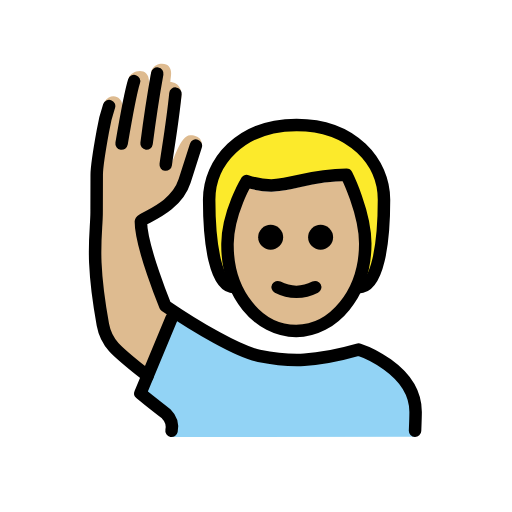
t = 0.00 s
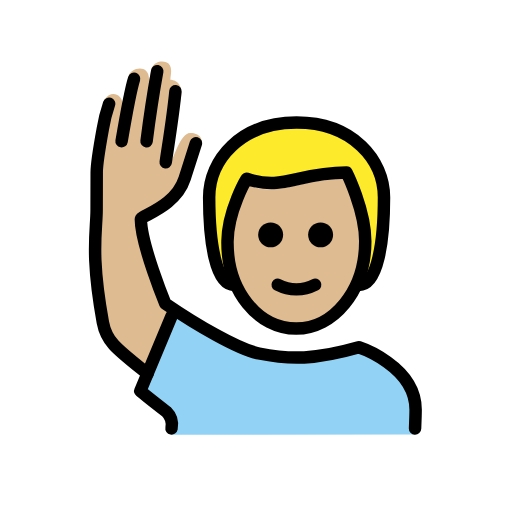
t = 0.48 s
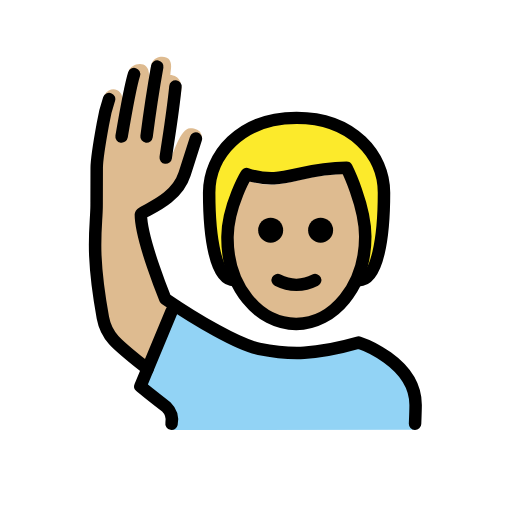
t = 1.43 s
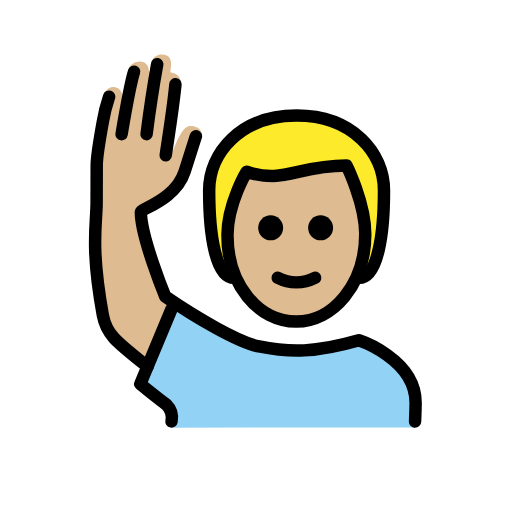
t = 1.90 s
t = 2.38 s: frame unchanged from t = 1.43 s, image omitted
t = 3.33 s: frame unchanged from t = 0.48 s, image omitted

The animated SVG that drew these frames (rendered in a browser with its animation timeline set to each time). Animation: 1 SMIL element (animateTransform=1); one cycle of 3.80 s, repeats indefinitely.

<?xml version='1.0' encoding='utf-8'?>
<svg xmlns="http://www.w3.org/2000/svg" id="emoji" viewBox="-5 -5 82 82" width="200" height="200" role="img">
  <title>OpenMoji: man raising hand: medium-light skin tone</title><g><g id="color">
    <path fill="#92d3f5" d="M22.4944,65l-.2186-2.8134A23.4263,23.4263,0,0,1,17.94,58.6693L21.9169,48.6c1.0234-2.5912,1.6347-3.5607,3.0234-2.5912,3.0068,2.0987,6.3457,2.9219,7.625,3.85,4.3281,3.6926,12.34,4.625,19.3405,1.46,3,0,9.5687,3.8215,9.5687,9.09v4.5458Z" />
  </g>
  <g id="skin">
    <path fill="#debb90" d="m18.63 55.99c-2.624-3.249-5.712-4.458-6.212-6.458-0.543-2.169-3.193-15.63-2.192-19.88 0.4003-2.535 0.4843-5.111 0.25-7.666-0.06-0.998 0.8437-4.688 0.8437-6.688-0.04883-1.323 0.07726-2.647 0.375-3.938 1.188-1.725 2.872-0.7321 2.898 0.4981l1.039-4.342c0.1875-1.281 3.698-2.219 3.188 1.25l0.4502-2.481c0.6811-1.425 2.381-1.16 2.758-0.6921 0.6222 0.809 0.3033 1.542 0.256 2.536 0 0 2.254-0.01883 1.671 3.002-0.19 0.9824-1.633 10.23-1.633 10.23 0.458-0.458 1.541-4.699 3.124-4.699 2.119 0 1.904 1.65 1.904 1.65s-0.6026 1.433-1.281 2.673c-1.012 1.851-2.281 5.5-3.281 6.5-1.673 1.114-3.417 2.116-5.222 3l2.91 12.25s0.167 0.5381 2.496 2.256" />
    <path fill="#debb90" d="M31.4358,34.0039c-.1015,7.999,4.0635,14,11,14,7.0635,0,11.0635-6,11.0635-14,0-5-3-10-3-10-8,0-10,3-16,1A17.0768,17.0768,0,0,0,31.4358,34.0039Z" />
  </g>
  <g id="hair">
    <path fill="#fcea2b" d="M50.7774,22.6918c-7.473,0-8.7162,3.5912-16.36,1.88-3.4041-.7622-1.9181,16.4322-1.9181,16.4322-3,0-4-7-4-14,0-6,5-12,14-12s14,6,14,12c0,7-1,14-4,14C52.4993,41.0039,53.2162,22.6918,50.7774,22.6918Z" />
  </g>
  <g id="line">
    <path fill="none" stroke="#000" stroke-linecap="round" stroke-linejoin="round" stroke-width="2" d="M22.4738,63.99a2.9818,2.9818,0,0,0-.8419-2.6982C18.4738,58.846,17.4738,57.99,17.4738,57.99l5-12" />
    <path d="M48.3468,32.99a2,2,0,1,1-2-2,2,2,0,0,1,2,2" />
    <path d="M40.3468,32.99a2,2,0,1,1-2-2,2,2,0,0,1,2,2" />
    <path fill="none" stroke="#000" stroke-linecap="round" stroke-linejoin="round" stroke-width="2" d="M39.4738,40.99a6.5535,6.5535,0,0,0,6,0" />
    <path fill="none" stroke="#000" stroke-linecap="round" stroke-linejoin="round" stroke-width="2" d="M20.1828,6.7816c-.709,3.9248-1.125,6.6318-1.709,11.208" />
    <path fill="none" stroke="#000" stroke-linecap="round" stroke-linejoin="round" stroke-width="2" d="M21.5421,21.3651C21.835,19.2025,22.64,14.6146,23.0988,9.99" />
    <path fill="none" stroke="#000" stroke-linecap="round" stroke-linejoin="round" stroke-width="2" d="M61.4738,63.99s.0908-2.25.0908-3c0-7-9.0908-10-9.0908-10-7,2-11,2-16,1-3.2754-.6553-10.0273-4.59-15-8,0,0-3.9093-9.5-3.9093-13.5005,0-.5825,5.5518-1.9936,7-6.5.7813-2.4307,1.8106-5.6738,1.8106-5.6738" />
    <path fill="none" stroke="#000" stroke-linecap="round" stroke-linejoin="round" stroke-width="2" d="M14.4738,17.99c.86-5.0757,1.5645-8.6211,2-10" />
    <path fill="none" stroke="#000" stroke-linecap="round" stroke-linejoin="round" stroke-width="2" d="M18.6281,55.221c-5-4-6.5879-5.12-7.1543-8.2314-2-11-1-14.5811-1-18,0-1,.0156,0,.0156-6,.001-.812.5078-4.3931.9844-7a25.2783,25.2783,0,0,1,1-4" />
    <path fill="none" stroke="#000" stroke-linecap="round" stroke-linejoin="round" stroke-width="2" d="M32.4993,41.0039c-3,0-4-7-4-14,0-6,5-12,14-12s14,6,14,12c0,7-1,14-4,14" />
    <path fill="none" stroke="#000" stroke-linejoin="round" stroke-width="2" d="M31.4358,34.0039c-.1015,7.999,4.9365,14,11,14,5.9365,0,11.0635-6,11.0635-14,0-5-3-11-3-11-8,0-10,3-16,1C34.4993,24.0039,31.4993,29.0039,31.4358,34.0039Z" />
  </g>
<animateTransform attributeName="transform" type="translate" values="0 0;0 -1.5;0 0" dur="3.8s" repeatCount="indefinite" /></g></svg>
